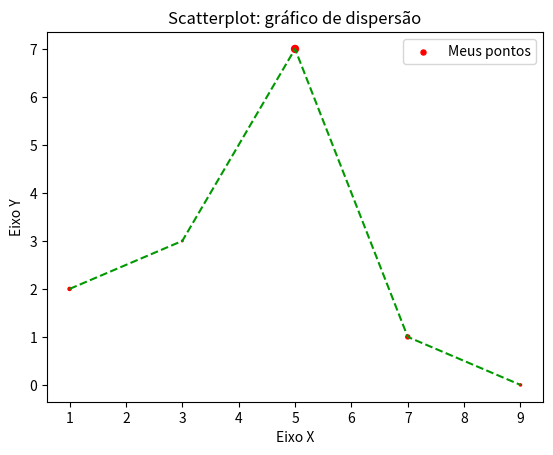

The script that saved this image:
#DataScience para Python


#=======================================================================================================================================
#=======================================================================================================================================
#====================================================  CRIANDO UM GRÁFICO DE DISPERSÃO - SCATTERPLOT  ==================================

#https://matplotlib.org/stable/api/_as_gen/matplotlib.pyplot.plot.html - Documentação 

#importando a biblioteca para visualização de gráficos
import matplotlib.pyplot as plt

x = [1,3,5,7,9]
y = [2,3,7,1,0]
z = [20,5,100,33,10]

#criando as variáveis para legendas
titulo = "Scatterplot: gráfico de dispersão"
eixox = "Eixo X"
eixoy = "Eixo Y"

#Criando meu título
plt.title(titulo)

#Criando as legendas do eixo
plt.xlabel(eixox)
plt.ylabel(eixoy)

#Gráfico de dispersão + um gráfico de linha ligando os pontos, mudando a cor dos pontos para vermelho, usando um marcador bolinha e aumentando ele para 200.
#Além disso, mudamos a linha de sólida para traço e traço.
#Outro ponto é que mudamos o tamanho da bola de acordo com os valores da lista z. Podemos mudar para o tamanho da lista y ou x, dependendo do que o mesmo deseja.
plt.scatter(x,y, label = 'Meus pontos', color = 'r', marker='.', s=z)
plt.plot(x,y, color='#009900', linestyle='--')
plt.legend()

#mostrando no gráfico como fico os valores no gráfico de linhas
plt.show()













#=======================================================================================================================================
#=======================================================================================================================================
#===================================================== CRIANDO UM GRÁFICO DE BARRAS COM 2 GRUPOS ========================================

#import matplotlib.pyplot as plt
#
#x1 = [1,3,5,7,9]
#y1 = [2,3,7,1,0]
#
#x2 = [2,4,6,8,10]
#y2 = [5,1,3,7,4]
#
##criando as variáveis para legendas
#titulo = "Gráfico de Barras 2"
#eixox = "Eixo X"
#eixoy = "Eixo Y"
#
##Criando meu título
#plt.title(titulo)
#
##Criando as legendas do eixo
#plt.xlabel(eixox)
#plt.ylabel(eixoy)
#
#
##Chamando o grafico de barras e passando as 2 variáveis de valores
#plt.bar(x1, y1, label = "Grupo 1")
#plt.bar(x2, y2, label = "Grupo 2")
#plt.legend()
#
##mostrando no gráfico como fico os valores no gráfico de linhas
#plt.show()









#=======================================================================================================================================
#=======================================================================================================================================
#===================================================== CRIANDO UM GRÁFICO DE BARRAS ====================================================


#importando a biblioteca para visualização de gráficos
##import matplotlib.pyplot as plt
#
#x = [1,2,3,4,5]
#y = [2,3,7,1,0]
#
##criando as variáveis para legendas
#titulo = "Gráfico de Barras"
#eixox = "Eixo X"
#eixoy = "Eixo Y"
#
##Criando meu título
#plt.title(titulo)
#
##Criando as legendas do eixo
#plt.xlabel(eixox)
#plt.ylabel(eixoy)
#
#
##Chamando o grafico de barras e passando as 2 variáveis de valores
#plt.bar(x, y)
#
##mostrando no gráfico como fico os valores no gráfico de linhas
#plt.show()
#






#=======================================================================================================================================
#=======================================================================================================================================
#===================================================== CRIANDO UM GRÁFICO DE LINHAS ====================================================

#importando a biblioteca para visualização de gráficos
#import matplotlib.pyplot as plt

#x = [1,2,5]
#y = [2,3,7]
#
##criando as variáveis para legendas
#titulo = "Gráfico de Linhas"
#eixox = "Eixo X"
#eixoy = "Eixo Y"
#
##Criando meu título
#plt.title(titulo)
#
##Criando as legendas do eixo
#plt.xlabel(eixox)
#plt.ylabel(eixoy)
#
#
##Chamando o grafico de linhas e passando as 2 variáveis de valores
#plt.plot(x, y)
#
##mostrando no gráfico como fico os valores no gráfico de linhas
#plt.show()